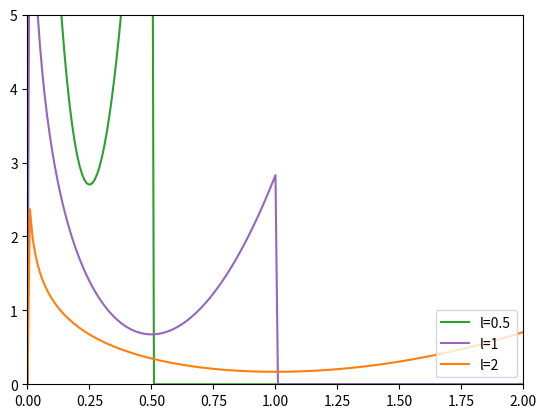

This figure's Python source:
import matplotlib.pyplot as plt
import math
    
xdata = [i/100.0 for i in range(0, 201, 1)] 
ydataPos = [4.72124, 4.02846, 3.62353, 3.33654, 
            3.11423, 2.93288, 2.77982, 2.64749, 
            2.53102, 2.42707, 2.33327, 2.24786, 
            2.1695, 2.09717, 2.03003, 1.96742, 
            1.9088, 1.85371, 1.80179, 1.7527, 
            1.70619, 1.662, 1.61994, 1.57983, 
            1.54151, 1.50484, 1.46971, 1.436, 
            1.40361, 1.37246, 1.34247, 1.31356, 
            1.28567, 1.25873, 1.23271, 1.20754, 
            1.18317, 1.15958, 1.13671, 1.11453, 
            1.09301, 1.07212, 1.05182, 1.03209, 
            1.01291, 0.994256, 0.976098, 0.958418, 
            0.941198, 0.924419, 0.908064, 0.892116, 
            0.87656, 0.861382, 0.846568, 0.832105, 
            0.81798, 0.804182, 0.7907, 0.777522, 
            0.76464, 0.752042, 0.739721, 0.727668, 
            0.715873, 0.70433, 0.69303, 0.681966, 
            0.671132, 0.66052, 0.650124, 0.639938, 
            0.629956, 0.620173, 0.610582, 0.60118, 
            0.591959, 0.582917, 0.574048, 0.565347, 
            0.556811, 0.548434, 0.540214, 0.532146, 
            0.524226, 0.516451, 0.508818, 0.501322, 
            0.49396, 0.48673, 0.479629, 0.472652, 
            0.465798, 0.459064, 0.452447, 0.445944, 
            0.439552, 0.43327, 0.427095, 0.421024, 
            0.415056, 0.409188, 0.403418, 0.397743, 
            0.392163, 0.386674, 0.381276, 0.375966, 
            0.370742, 0.365602, 0.360546, 0.355571, 
            0.350675, 0.345858, 0.341117, 0.336451, 
            0.331858, 0.327338, 0.322888, 0.318508, 
            0.314196, 0.309951, 0.305771, 0.301655, 
            0.297603, 0.293613, 0.289683, 0.285813, 
            0.282002, 0.278248, 0.27455, 0.270908, 
            0.267321, 0.263787, 0.260305, 0.256876, 
            0.253497, 0.250167, 0.246887, 0.243655, 
            0.24047, 0.237332, 0.234239, 0.231191, 
            0.228188, 0.225227, 0.22231, 0.219434, 
            0.216599, 0.213806, 0.211052, 0.208337, 
            0.20566, 0.203022, 0.200421, 0.197857, 
            0.195329, 0.192836, 0.190378, 0.187955, 
            0.185565, 0.183209, 0.180886, 0.178594, 
            0.176335, 0.174107, 0.171909, 0.169742, 
            0.167604, 0.165496, 0.163417, 0.161366, 
            0.159343, 0.157348, 0.15538, 0.153438, 
            0.151523, 0.149634, 0.14777, 0.145931, 
            0.144117, 0.142328, 0.140562, 0.13882, 
            0.137102, 0.135406, 0.133733, 0.132082, 
            0.130453, 0.128846, 0.12726, 0.125695, 
            0.124151, 0.122627, 0.121123, 0.119638, 
            0.118174, 0.116728, 0.115302, 0.113894]

# ydataNeg = [ydataPos[len(ydataPos)-i-1] for i in range(len(ydataPos))]
ydata = [1000] + ydataPos

# print(len(xdata))
# print(len(ydata))

# wpoly6
def wPoly6(r, h):
    if (0<=r and r<=h):
        return (4/(math.pi*h**8))*((h*h-r*r)**3)
    return 0
ypoly6 = [wPoly6(i/100.0, 1) for i in range(0, 201, 1)]
ypoly6_2 = [wPoly6(i/100.0, 2) for i in range(0, 201, 1)]
ypoly6_3 = [wPoly6(i/100.0, 0.5) for i in range(0, 201, 1)]

# wspiky
def wSpiky(r, h):
    if (0<=r and r<=h):
        return (10/(math.pi*h**5))*((h-r)**3)
    return 0
yspiky = [wSpiky(i/100.0, 1) for i in range(0, 201, 1)]
yspiky_2 = [wSpiky(i/100.0, 2) for i in range(0, 201, 1)]
yspiky_3 = [wSpiky(i/100.0, 0.5) for i in range(0, 201, 1)]

# wvisc
def wVisc(r, h):
    if (0<r and r<=h):
        tmp = 4*r**3 + 9*r**2*h - 5*h**3 + 6*h**3*(math.log(h) - math.log(r)) 
        return (10/(9*math.pi*h**5))*tmp
    return 0
yvisc = [wVisc(i/100.0, 1) for i in range(0, 201, 1)]
yvisc_2 = [wVisc(i/100.0, 2) for i in range(0, 201, 1)]
yvisc_3 = [wVisc(i/100.0, 0.5) for i in range(0, 201, 1)]

def besselSerie(r, h):
    if(r<=0):
        return 0
    gamma = 0.577216
    return (2/(math.pi*h**2))*((-math.log(r)-gamma+math.log(2)) + (1/4.0)*r**2*(-math.log(r)-gamma+1+math.log(2)))# + (1/128.0)*r**4*(-2*math.log(r)-2*gamma+3+math.log(4)))
yserie = [besselSerie(i/100.0, 1) for i in range(0, 201, 1)]
yserie_2 = [besselSerie(i/100.0, 2) for i in range(0, 201, 1)]
yserie_3 = [besselSerie(i/100.0, 0.5) for i in range(0, 201, 1)]

# print(yspiky)
    
# plot the data 
# plt.plot(xdata, ydata, color ='tab:blue')
# plt.plot(xdata, yserie_3, color ='tab:green')
# plt.plot(xdata, yserie, color ='tab:purple')
# plt.plot(xdata, yserie_2, color ='tab:orange')
# plt.plot(xdata, ypoly6_3, color ='tab:green')
# plt.plot(xdata, ypoly6, color ='tab:purple')
# plt.plot(xdata, ypoly6_2, color ='tab:orange')
# plt.plot(xdata, yspiky_3, color ='tab:green')
# plt.plot(xdata, yspiky, color ='tab:purple')
# plt.plot(xdata, yspiky_2, color ='tab:orange')
plt.plot(xdata, yvisc_3, color ='tab:green')
plt.plot(xdata, yvisc, color ='tab:purple')
plt.plot(xdata, yvisc_2, color ='tab:orange')

plt.legend(["l=0.5", "l=1", "l=2"], loc ="lower right")
    
    
# set the limits 
plt.xlim([0.0, 2.0]) 
plt.ylim([0.0, 5.0]) 
  
# plt.title('matplotlib.pyplot.plot() example 2') 
    
# display the plot 
plt.show()